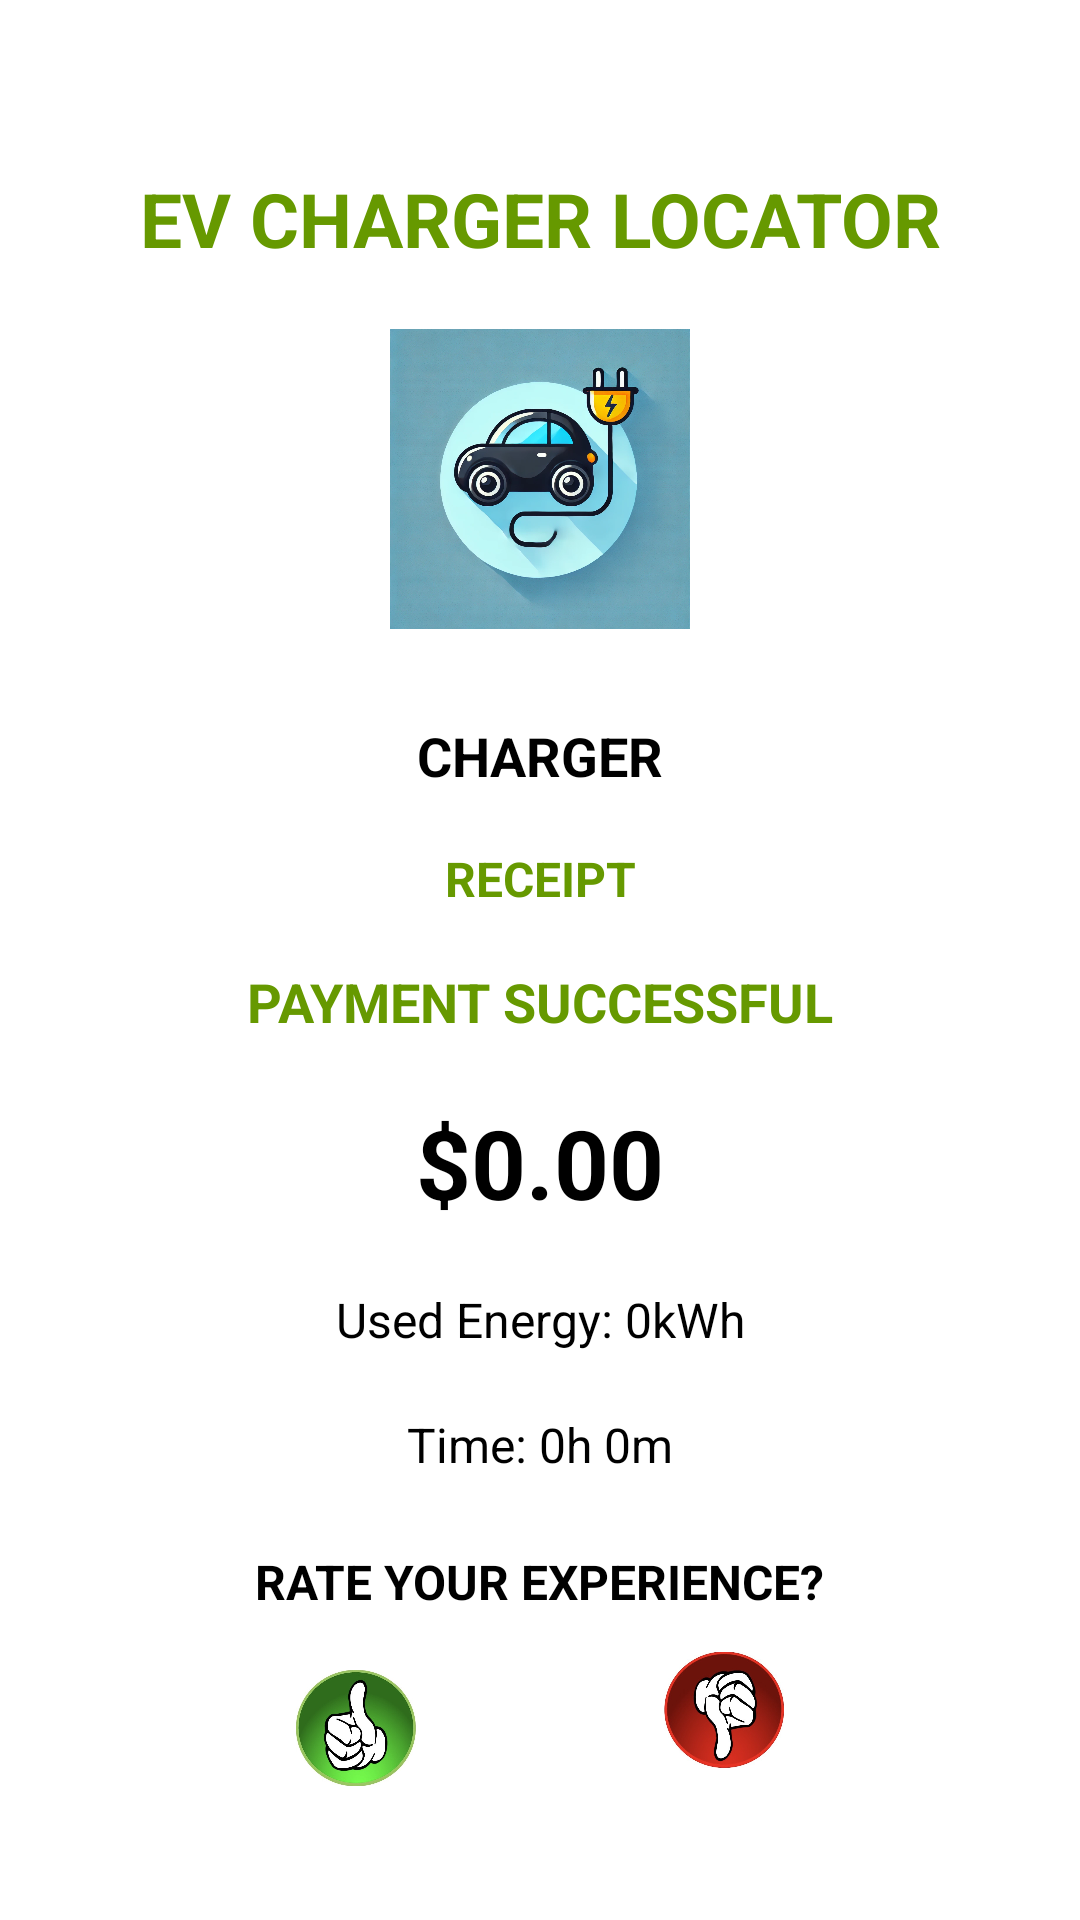

Here is an Android app screen rendered from its layout file. Give the layout XML and the strings, colors and styles it references.
<!-- AndroidManifest.xml: application theme Theme.Evchargerlocator_androidapplication -->
<!-- res/layout/activity_payment_processing.xml -->
<?xml version="1.0" encoding="utf-8"?>
<androidx.constraintlayout.widget.ConstraintLayout xmlns:android="http://schemas.android.com/apk/res/android"
    xmlns:app="http://schemas.android.com/apk/res-auto"
    xmlns:tools="http://schemas.android.com/tools"
    android:layout_width="match_parent"
    android:layout_height="match_parent"
    android:padding="16dp"
    tools:context=".PaymentProcessingActivity">

    
    <TextView
        android:id="@+id/appHeading"
        android:layout_width="wrap_content"
        android:layout_height="wrap_content"
        android:text="EV CHARGER LOCATOR"
        android:textSize="25sp"
        android:textStyle="bold"
        android:layout_marginTop="40dp"
        android:textColor="@android:color/holo_green_dark"
        app:layout_constraintTop_toTopOf="parent"
        app:layout_constraintStart_toStartOf="parent"
        app:layout_constraintEnd_toEndOf="parent"
        app:layout_constraintHorizontal_bias="0.5" />

    
    <ImageView
        android:id="@+id/appLogo"
        android:layout_width="100dp"
        android:layout_height="100dp"
        android:layout_marginTop="20dp"
        android:src="@drawable/applogo"
        android:contentDescription="App Logo"
        app:layout_constraintTop_toBottomOf="@id/appHeading"
        app:layout_constraintStart_toStartOf="parent"
        app:layout_constraintEnd_toEndOf="parent" />

    
    <TextView
        android:id="@+id/chargerIdText"
        android:layout_width="wrap_content"
        android:layout_height="wrap_content"
        android:layout_marginTop="30dp"
        android:text="CHARGER"
        android:textColor="@android:color/black"
        android:textSize="18sp"
        android:textStyle="bold"
        app:layout_constraintTop_toBottomOf="@id/appLogo"
        app:layout_constraintStart_toStartOf="parent"
        app:layout_constraintEnd_toEndOf="parent" />

    
    <TextView
        android:id="@+id/receiptLabel"
        android:layout_width="wrap_content"
        android:layout_height="wrap_content"
        android:layout_marginTop="18dp"
        android:text="RECEIPT"
        android:textColor="@android:color/holo_green_dark"
        android:textSize="16sp"
        android:textStyle="bold"
        app:layout_constraintTop_toBottomOf="@id/chargerIdText"
        app:layout_constraintStart_toStartOf="parent"
        app:layout_constraintEnd_toEndOf="parent" />

    
    <TextView
        android:id="@+id/paymentSuccess"
        android:layout_width="wrap_content"
        android:layout_height="wrap_content"
        android:layout_marginTop="18dp"
        android:text="PAYMENT SUCCESSFUL"
        android:textColor="@android:color/holo_green_dark"
        android:textSize="18sp"
        android:textStyle="bold"
        app:layout_constraintTop_toBottomOf="@id/receiptLabel"
        app:layout_constraintStart_toStartOf="parent"
        app:layout_constraintEnd_toEndOf="parent" />

    
    <TextView
        android:id="@+id/totalAmount"
        android:layout_width="wrap_content"
        android:layout_height="wrap_content"
        android:layout_marginTop="20dp"
        android:text="$0.00"
        android:textColor="@android:color/black"
        android:textSize="32sp"
        android:textStyle="bold"
        app:layout_constraintTop_toBottomOf="@id/paymentSuccess"
        app:layout_constraintStart_toStartOf="parent"
        app:layout_constraintEnd_toEndOf="parent" />

    
    <TextView
        android:id="@+id/usedEnergyText"
        android:layout_width="wrap_content"
        android:layout_height="wrap_content"
        android:layout_marginTop="20dp"
        android:text="Used Energy: 0kWh"
        android:textColor="@android:color/black"
        android:textSize="16sp"
        app:layout_constraintTop_toBottomOf="@id/totalAmount"
        app:layout_constraintStart_toStartOf="parent"
        app:layout_constraintEnd_toEndOf="parent" />

    
    <TextView
        android:id="@+id/chargingTimeText"
        android:layout_width="wrap_content"
        android:layout_height="wrap_content"
        android:layout_marginTop="20dp"
        android:text="Time: 0h 0m"
        android:textColor="@android:color/black"
        android:textSize="16sp"
        app:layout_constraintTop_toBottomOf="@id/usedEnergyText"
        app:layout_constraintStart_toStartOf="parent"
        app:layout_constraintEnd_toEndOf="parent" />

    
    <TextView
        android:id="@+id/rateExperienceText"
        android:layout_width="wrap_content"
        android:layout_height="wrap_content"
        android:layout_marginTop="24dp"
        android:text="RATE YOUR EXPERIENCE?"
        android:textColor="@android:color/black"
        android:textSize="16dp"
        android:textStyle="bold"
        app:layout_constraintTop_toBottomOf="@id/chargingTimeText"
        app:layout_constraintStart_toStartOf="parent"
        app:layout_constraintEnd_toEndOf="parent" />

    
    <ImageView
        android:id="@+id/thumbsUp"
        android:layout_width="40dp"
        android:layout_height="40dp"
        android:layout_marginTop="18dp"
        android:contentDescription="Thumbs Up"
        android:src="@drawable/ic_thumbup"
        app:layout_constraintTop_toBottomOf="@id/rateExperienceText"
        app:layout_constraintStart_toStartOf="parent"
        app:layout_constraintEnd_toStartOf="@id/thumbsDown" />

    
    <ImageView
        android:id="@+id/thumbsDown"
        android:layout_width="40dp"
        android:layout_height="40dp"
        android:layout_marginTop="12dp"
        android:contentDescription="Thumbs Down"
        android:src="@drawable/ic_thumb_down"
        app:layout_constraintTop_toBottomOf="@id/rateExperienceText"
        app:layout_constraintEnd_toEndOf="parent"
        app:layout_constraintStart_toEndOf="@id/thumbsUp" />

    
    <Button
        android:id="@+id/homeButton"
        android:layout_width="match_parent"
        android:layout_height="wrap_content"
        android:layout_marginHorizontal="45dp"
        android:layout_marginTop="30dp"
        android:text="Home"
        android:textSize="16sp"
        android:textStyle="bold"
        android:padding="10dp"
        android:backgroundTint="@android:color/holo_green_dark"
        android:textColor="@android:color/white"
        app:layout_constraintTop_toBottomOf="@id/thumbsUp"
        app:layout_constraintStart_toStartOf="parent"
        app:layout_constraintEnd_toEndOf="parent"/>


</androidx.constraintlayout.widget.ConstraintLayout>
<!-- resources referenced by this layout -->
<resources>
  <!-- drawable applogo: webp bitmap (drawable, 183016 bytes) -->
  <!-- drawable ic_thumb_down: jpeg bitmap (drawable, 43741 bytes) -->
  <!-- drawable ic_thumbup: jpeg bitmap (drawable, 44269 bytes) -->
  <style name="Theme.Evchargerlocator_androidapplication" parent="Base.Theme.Evchargerlocator_androidapplication" />
  <style name="Base.Theme.Evchargerlocator_androidapplication" parent="Theme.Material3.DayNight.NoActionBar">
          
          <item name="colorPrimary">@color/teal_700</item>
          <item name="colorOnPrimary">@android:color/white</item>
          <item name="colorSecondary">@color/teal_200</item>
          <item name="android:windowBackground">@android:color/white</item>
      </style>
  <color name="teal_700">#018786</color>
  <color name="teal_200">#03DAC5</color>
</resources>
